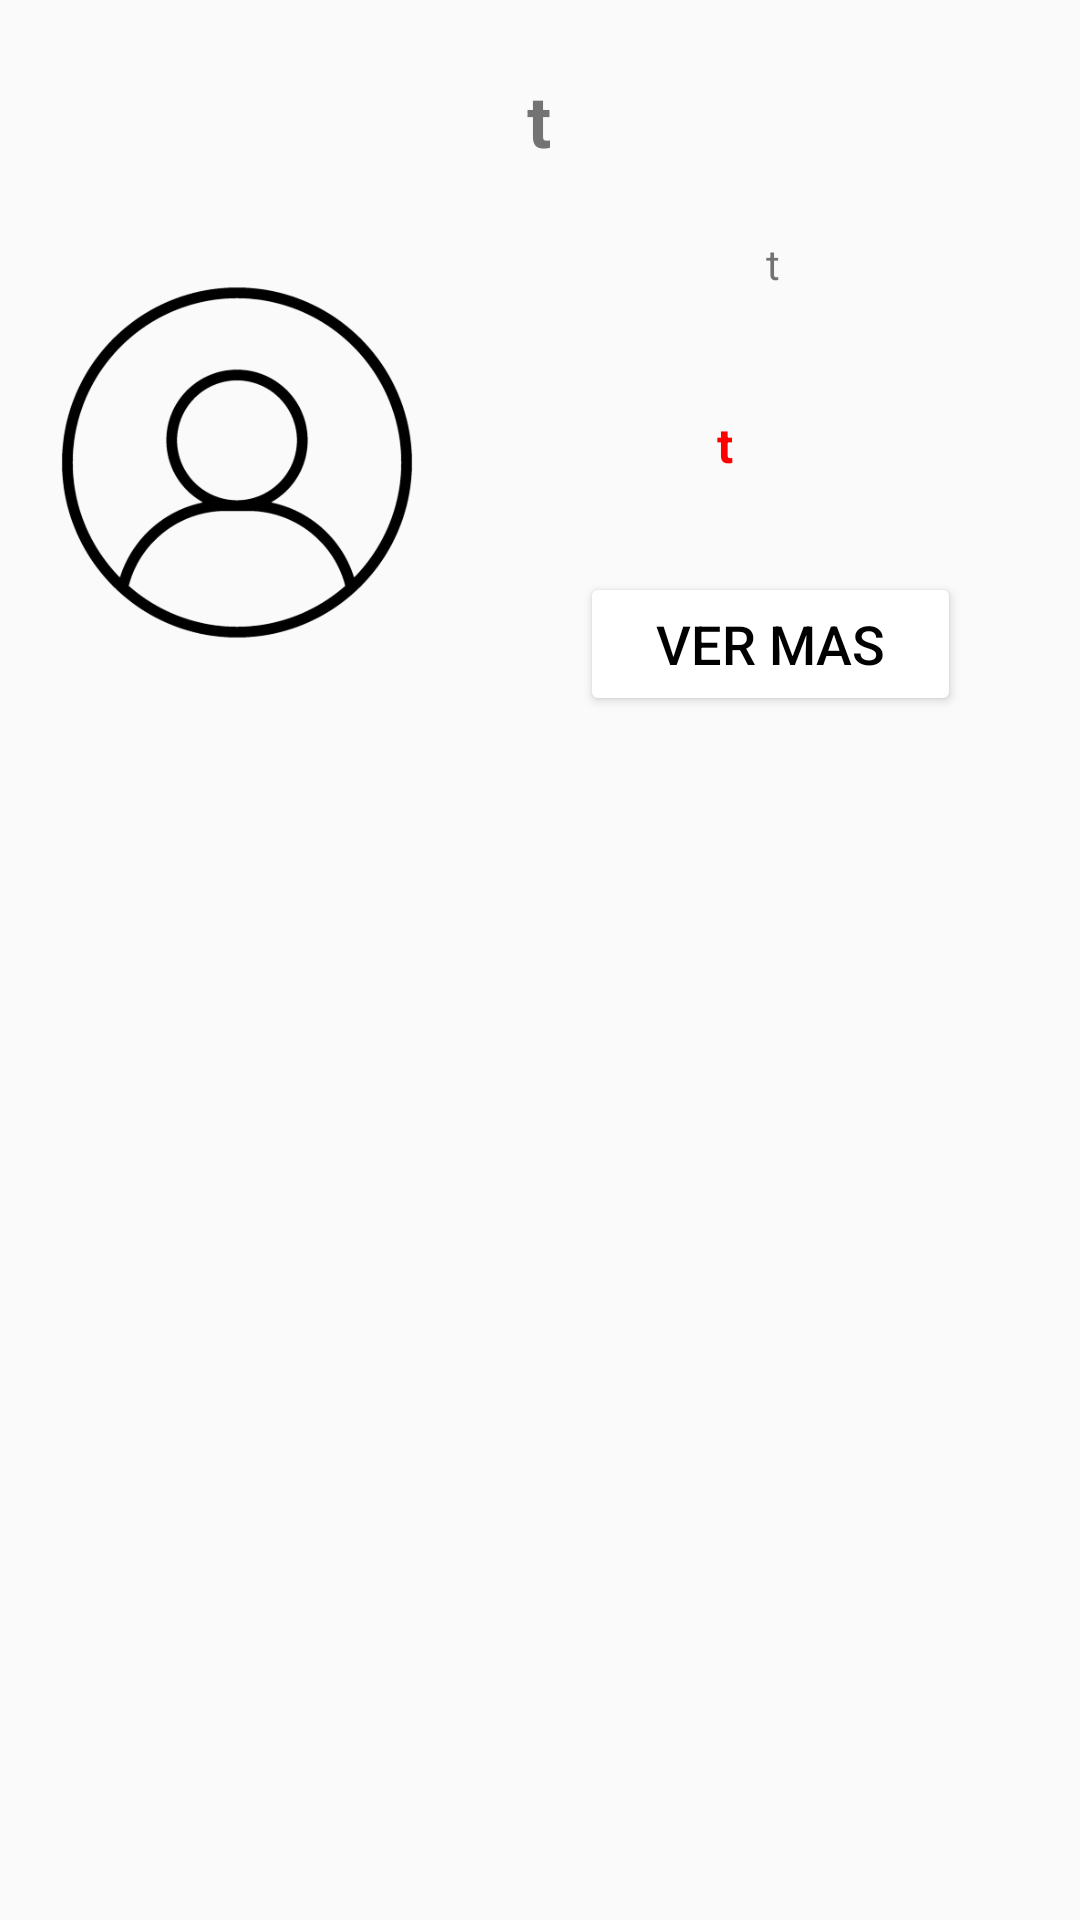

Write the Android layout XML for this screen, with the resource values it uses.
<!-- AndroidManifest.xml: application theme Theme.AppCompat.Light.NoActionBar -->
<!-- res/layout/listar_proyectos_cliente.xml -->
<?xml version="1.0" encoding="utf-8"?>
<androidx.constraintlayout.widget.ConstraintLayout xmlns:android="http://schemas.android.com/apk/res/android"
    android:layout_width="match_parent"
    android:layout_height="match_parent"
    xmlns:app="http://schemas.android.com/apk/res-auto">

    <TextView
        android:id="@+id/txtNombreDelProyectoCliente"
        android:layout_width="295dp"
        android:layout_height="36dp"
        android:text="t"
        android:textAlignment="center"
        android:textSize="24sp"
        android:textStyle="bold"
        app:layout_constraintBottom_toBottomOf="parent"
        app:layout_constraintEnd_toEndOf="parent"
        app:layout_constraintHorizontal_bias="0.498"
        app:layout_constraintStart_toStartOf="parent"
        app:layout_constraintTop_toTopOf="parent"
        app:layout_constraintVertical_bias="0.039" />

    <TextView
        android:id="@+id/txtPrecioCliente"
        android:layout_width="150dp"
        android:layout_height="40dp"
        android:layout_marginEnd="40dp"
        android:text="t"
        android:textAlignment="center"
        android:textColor="#FF0000"
        android:textSize="16sp"
        android:textStyle="bold"
        app:layout_constraintBottom_toBottomOf="parent"
        app:layout_constraintEnd_toEndOf="parent"
        app:layout_constraintHorizontal_bias="0.772"
        app:layout_constraintStart_toEndOf="@+id/imgPerfilInicioSesionCliente"
        app:layout_constraintTop_toBottomOf="@+id/txtUbicacionCliente"
        app:layout_constraintVertical_bias="0.019" />

    <Button
        android:id="@+id/btnVerMasCliente"
        style="?attr/materialButtonOutlinedStyle"
        android:layout_width="127dp"
        android:layout_height="48dp"
        android:backgroundTint="@color/white"
        android:drawableStart="@drawable/baseline_add_24"
        android:text="Ver Mas"
        android:textAlignment="center"
        android:textColor="@color/black"
        android:textSize="18sp"
        app:layout_constraintBottom_toBottomOf="parent"
        app:layout_constraintEnd_toEndOf="parent"
        app:layout_constraintHorizontal_bias="0.491"
        app:layout_constraintStart_toEndOf="@+id/imgPerfilInicioSesionCliente"
        app:layout_constraintTop_toBottomOf="@+id/txtPrecioCliente"
        app:layout_constraintVertical_bias="0.032" />

    <TextView
        android:id="@+id/txtUbicacionCliente"
        android:layout_width="206dp"
        android:layout_height="50dp"
        android:text="t"
        android:textAlignment="center"
        app:layout_constraintBottom_toBottomOf="parent"
        app:layout_constraintEnd_toEndOf="parent"
        app:layout_constraintHorizontal_bias="0.428"
        app:layout_constraintStart_toEndOf="@+id/imgPerfilInicioSesionCliente"
        app:layout_constraintTop_toBottomOf="@+id/txtNombreDelProyectoCliente"
        app:layout_constraintVertical_bias="0.035" />

    <ImageView
        android:id="@+id/imgPerfilInicioSesionCliente"
        android:layout_width="152dp"
        android:layout_height="153dp"
        android:layout_marginStart="-150dp"
        android:src="@drawable/perfil"
        android:translationZ="10dp"
        app:layout_constraintBottom_toBottomOf="parent"
        app:layout_constraintEnd_toEndOf="parent"
        app:layout_constraintHorizontal_bias="0.427"
        app:layout_constraintStart_toStartOf="parent"
        app:layout_constraintTop_toBottomOf="@+id/txtNombreDelProyectoCliente"
        app:layout_constraintVertical_bias="0.042" />

</androidx.constraintlayout.widget.ConstraintLayout>
<!-- resources referenced by this layout -->
<resources>
  <color name="black">#FF000000</color>
  <color name="white">#FFFFFFFF</color>
  <!-- drawable perfil: png bitmap (drawable, 42447 bytes) -->
</resources>
